pico-8 play session: mixed d-pad (fixed 12-tick cycle)

[t = 1 s] mixed d-pad (1.2s cycle ×~1): → ← ↑ ↓ + 🅾/❎ taps, ~1s
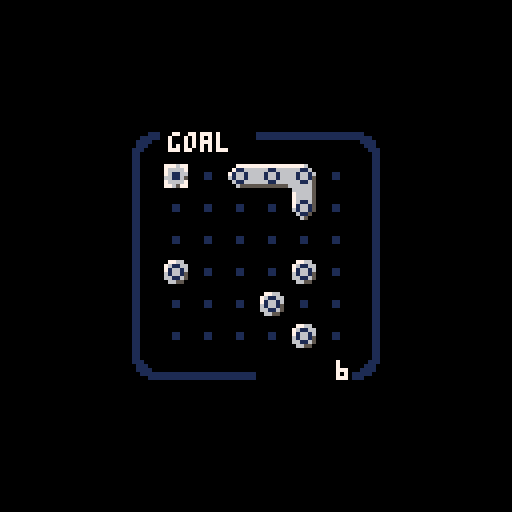
[t = 2 s] mixed d-pad (1.2s cycle ×~1): → ← ↑ ↓ + 🅾/❎ taps, ~2s
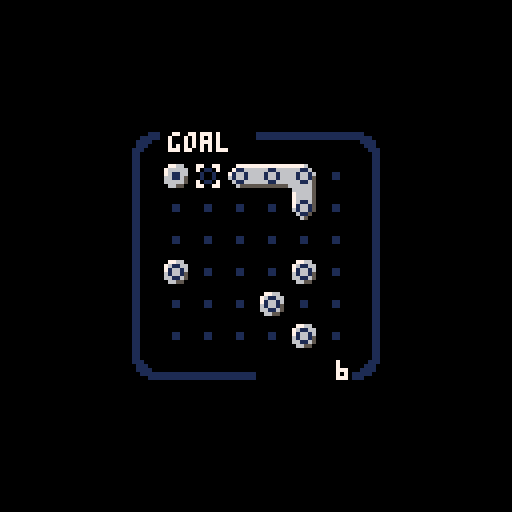
[t = 6 s] mixed d-pad (1.2s cycle ×~5): → ← ↑ ↓ + 🅾/❎ taps, ~6s
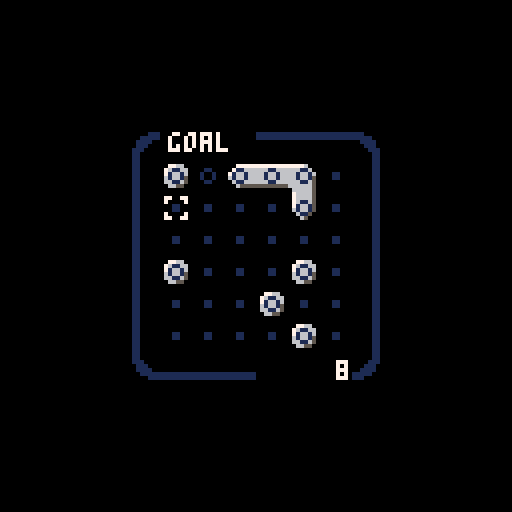
[t = 8 s] mixed d-pad (1.2s cycle ×~6): → ← ↑ ↓ + 🅾/❎ taps, ~8s
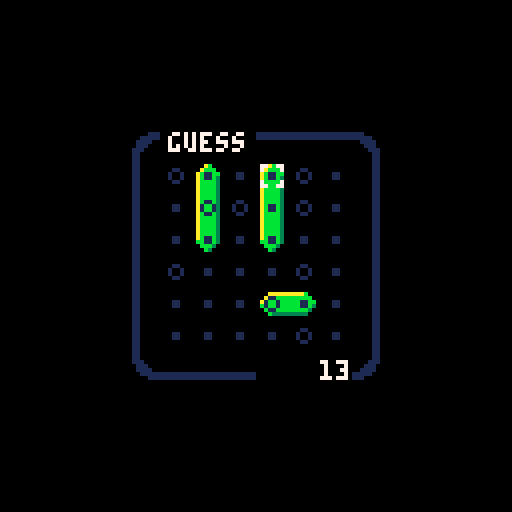

pico-8 cartridge
version 15
__lua__
-- [redacted]
-- slumberheart

--[[
todo
- better difficulty levels
- created levels
- save/load/share in-progress
- notes/single-cell test mode
- better instructions
- more sounds
- better win fanfare

more ideas
- stick to one size
- display puzzle id
- level sets
- info panel for cursor

]]

function _init()
  cls()
  frame = 0
  rainbow = 8
  df = 0
  if cartdata("slumberheart_petri") then
    df = dget(0)
  end
  if (df == 0) then
    df = 6
    dset(0, df)
  end
  make_diff_menu()
  menuitem(2, "new game", function() game = new_game(10) end)
  menuitem(3, "instructions", function() show_instructions = 1 end)
  game = new_game()
  show_instructions = 0
end

function _update()
  frame = (frame + 1) % 30
  if frame % 5 == 0 then
    rainbow += 1
    if (rainbow > 13) rainbow = 8
  end
  if (show_instructions > 0) then
    instr_update()
  else
    game:update()
  end
end

function _draw()
  cls()
  if (show_instructions > 0) then
    instr_draw()
  else
    game:draw()
  end
end
-->8
-- menu items

function instr_update()
    local i = 3
    if (btnp(0)) show_instructions = max(1, show_instructions - 1)
    if (btnp(1)) show_instructions = min(i, show_instructions + 1)
    if (btnp(5)) show_instructions = 0
end

function instr_draw()  
  cursor(0, 8)

  if show_instructions == 1 then
    color(7)
    print("how to play petri")
    color(6)
    spr(2, 2, 18)
    spr(1, 10, 18)
    print(" ")
    print("     toggle the blue cells on")
    print("  the 'guess' grid to change")
    print("  the green cells underneath.")
    print(" ")
    spr(48, 4, 42)
    print("     the green cells are")
    print("  governed by the rules of")
    print("  conway's game of life.")
    print(" ")
    print("the objective is to make the")
    print("  green cells match the gray")
    print("  cells of the 'goal' grid.")
    print(" ")
    print("the number of cells that the")
    print("  green and gray grids differ")
    print("  by is counted in the corner.")
    print("  get that to zero to win!")
    
    print("➡️ next page", 80, 122, 7)
    print("❎ back to game", 0, 122, 7)
    
  elseif show_instructions == 2 then
    color(7)
    print("conway's game of life")
    color(6)
    spr(1, 2, 18)
    print(" ")
    print("     live cells only survive")
    print("  if they have exactly 2 or 3")
    print("  neighbors in the 8 spots")
    print("  around them.")
    print(" ")
    spr(2, 2, 48)
    print("     dead cells come to life")
    print("  if they have exactly 3 ")
    print("  neighbors.")
    print(" ")
    print("     live cells die if they")
    print("  have fewer than 2 or more")
    print("  than 3 neighbors.")

    print("⬅️ prev page", 80, 116, 7)
    print("➡️ next page", 80, 122, 7)
    print("❎ back to game", 0, 122, 7)
    
  elseif show_instructions == 3 then
    color(7)
    print("controls")
    color(6)
    print(" ")
    print("  ⬆️")
    print("⬅️  ➡️   move cursor")
    print("  ⬇️")
    print(" ")
    print(" ")
    print("  🅾️     toggle cell alive/dead")
    print(" ")
    print(" ")
    print("  ❎     toggle goal/guess view")
    print("⬅️ prev page", 80, 122, 7)
    print("❎ back to game", 0, 122, 7)
  end  
  color()
  
end

function change_difficulty()
  df += 4
  if df > 14 then
    df = 6
  end
  dset(0, df)
  make_diff_menu()
  game = new_game()
end

function make_diff_menu()
  local diff_str = ""
  if df == 6 then
    diff_str = "difficulty: six"
  elseif df == 10 then
    diff_str = "difficulty: ten"
  else
    diff_str = "difficulty: max"
  end
  menuitem(1, diff_str, function() change_difficulty(1) end)
end

function zo()
  local z = {[6]=32, [10]=16, [14]=0}
  return z[df]
end
-->8
-- game

function new_game()

  local game = {}
  
  game.show_mode = "goal"
  
  game.goal = conway(df)
  game.goal:randomize(0.5)
  game.goal:step()
  
  game.guess = game.goal:copy()
  game.next = {}
  game.next = game.guess:copy()
  game.count = df * df
  
  game.ch = new_cursor()
    
  game.update = function(self)
    self.count = df * df
    self.next = game.guess:copy()
    self.next:step()
    self.count = self.goal:diff(self.next)
    if (btnp(0)) self.ch:left()
    if (btnp(1)) self.ch:right()
    if (btnp(2)) self.ch:up()
    if (btnp(3)) self.ch:down()
    
    if btnp(4) then
      self.guess:toggle(self.ch.x, self.ch.y)
    end
    
    if btnp(5) then
      self:toggle_mode()
    end
    
  end
  
  game.won = function(self)
    return self.count == 0
  end
  
  game.toggle_mode = function(self)
    if self.show_mode == "goal" then
      self.show_mode = "guess"
    else
      self.show_mode = "goal"
    end
    sfx(2)
  end
    
  game.draw_border = function(self)
    if self:won() then
      pal(1, rainbow)
    else
      pal()
    end
    mset( 0,      0,      3)
    mset(df + 1,  0,      5)
    mset( 0,     df + 1, 35)
    mset(df + 1, df + 1, 37)

			 for z=1,3 do
			   mset( z,      0,  0)
			 end
    for z=4,df do
      mset( z,      0,  4)
    end

    for z=1,df do
      mset( 0,      z, 19)
      mset(df + 1,  z, 21) 
    end
    
    for z=1,df-2 do
      mset( z, df + 1, 36)
    end
    for z=df-2,df do
			   mset( z, df + 1,  0)
			 end
    
    local z = zo()
    local z1 = z + (df * 8) + 8

    map(     0,      0,  z,  z, df + 2,      1)
    map(     0, df + 1,  z, z1, df + 2,      1)
    map(     0,      0,  z,  z,      1, df + 2)
    map(df + 1,      0, z1,  z,      1, df + 2)
  end

  game.draw = function(self)
    self:draw_border()
    local d = self.goal:diff(self.next)
    local xo = zo() + (8 * df) + 4
    local yo = zo() + (8 * df) + 10
    if (d > 9) xo -= 4
    if (d > 99) xo -= 4

    if self.show_mode == "guess" then
      self.next:draw_green()
      self.guess:draw_blue()
      self.ch:draw()
      print(self.show_mode, zo() + 10, zo() + 1, 7)
    elseif self.show_mode == "goal" then
      self.goal:draw_gray()
      self.guess:draw_blue()
      self.ch:draw()
      print(self.show_mode, zo() + 10, zo() + 1, 7)
    end
    print(self.count, xo, yo, 7)
  end
    
  return game
end
-->8
-- conway

function conway()
  local cc = {}
  cc.cells = {}
  for row=1,df do
    cc.cells[row] = {}
    for col=1,df do
      cc.cells[row][col] = 0
    end
  end
  
  cc.randomize = function(self, density)
    for row=1,df do
      for col=1,df do
        if rnd() < density then
          self.cells[row][col] = 1
        else
          self.cells[row][col] = 0
        end
      end
    end
  end
  
  cc.cell = function(self, row, col)
    if ((row < 1) or (row > df)) return 0
    if ((col < 1) or (col > df)) return 0
    return self.cells[row][col]
  end
  
  cc.toggle = function(self, row, col)
    if ((row < 1) or (row > df)) return
    if ((col < 1) or (col > df)) return
    
    local c = self.cells[row][col]
    sfx(c)
    self.cells[row][col] = 1 - c
  end
  
  cc.neighbors = function(self, r, c)
    local n = 0
    n += self:cell(r - 1, c - 1)
    n += self:cell(r - 1, c)
    n += self:cell(r - 1, c + 1)

    n += self:cell(r, c - 1)
    n += self:cell(r, c + 1)

    n += self:cell(r + 1, c - 1)
    n += self:cell(r + 1, c)
    n += self:cell(r + 1, c + 1)
    
    return n
  end

  cc.step = function(self)
    local nn = {}
    for row=1,df do
      nn[row] = {}
      for col=1,df do
        nn[row][col] = self:neighbors(row, col)
      end
    end
    local n = 0 c = 0
    for row=1,df do
      for col=1,df do
        c = self.cells[row][col]
        n = nn[row][col]
        if ((c == 0)  and (n == 3)) c = 1
        if ((c == 1) and ((n < 2) or (n > 3))) c = 0
        self.cells[row][col] = c
      end
    end
  end
  
  cc.draw_gray = function(self)
    pal(10, 7)
    pal(11, 6)
    pal( 3, 5)
    self:draw_green()
    pal() 
  end
  
  cc.draw_green = function(self)
    for row=1,df do
      for col=1,df do
        if self.cells[row][col] == 0 then
          mset(row, col, 0)
        else
          local mask = 0
          if (self:cell(row, col - 1) == 1) mask = bor(mask, 1)
          if (self:cell(row + 1, col) == 1) mask = bor(mask, 2)
          if (self:cell(row, col + 1) == 1) mask = bor(mask, 4)
          if (self:cell(row - 1, col) == 1) mask = bor(mask, 8)
          mset(row, col, mask + 48)
        end
      end
    end
    map(1, 1, zo() + 8, zo() + 8, df, df)
  end

  cc.draw_blue = function(self)
    for row=1,df do
      for col=1,df do
        if self.cells[row][col] == 0 then
          mset(row, col, 2)
        else
          mset(row, col, 1)
        end
      end
    end
    map(1, 1, zo() + 8, zo() + 8, df, df)
  end
  
  cc.copy = function(self)
    local newcc = conway()
    for row=1,df do
      for col=1,df do
        newcc.cells[row][col] = self.cells[row][col]
      end
    end
    return newcc
  end
  
  cc.diff = function(self, other)
    local count = 0
    for row=1,df do
      for col=1,df do
        if (self:cell(row, col) != other:cell(row, col)) count += 1
      end
    end
    return count
  end
  
  return cc
end
-->8
-- cursor

function new_cursor()
  local ch = {x=1, y=1}
  
  ch.move = function(self, x, y)
    self.x = x self.y = y
    if (x < 1)  self.x = 1
    if (x > df) self.x = df
    if (y < 1)  self.y = 1
    if (y >= df) self.y = df
  end
  ch.up = function(self)
    self:move(self.x, self.y - 1)
  end
  ch.down = function(self)
    self:move(self.x, self.y + 1)
  end
  ch.left = function(self)
    self:move(self.x - 1, self.y)
  end
  ch.right = function(self)
    self:move(self.x + 1, self.y)
  end
  
  ch.draw = function(self)
    spr(6, (self.x * 8) + zo(), (self.y * 8) + zo())
  end
  
  return ch
end
__gfx__
00000000000000000000000000000000000000000000000000000000000000000000000000000000000000000000000000000000000000000000000000000000
00000000000000000000000000000111111111111110000007700770000000000000000000000000000000000000000000000000000000000000000000000000
00000000000110000000000000011111111111111111100007000070000000000000000000000000000000000000000000000000000000000000000000000000
00000000001001000001100000111100000000000011110000000000000000000000000000000000000000000000000000000000000000000000000000000000
00000000001001000001100000111000000000000001110000000000000000000000000000000000000000000000000000000000000000000000000000000000
00000000000110000000000001110000000000000000111007000070000000000000000000000000000000000000000000000000000000000000000000000000
00000000000000000000000001100000000000000000011007700770000000000000000000000000000000000000000000000000000000000000000000000000
00000000000000000000000001100000000000000000011000000000000000000000000000000000000000000000000000000000000000000000000000000000
00000000000000000000000001100000000000000000011000000000000000000000000000000000000000000000000000000000000000000000000000000000
00000000000000000000000001100000000000000000011000000000000000000000000000000000000000000000000000000000000000000000000000000000
00000000000000000000000001100000000000000000011000000000000000000000000000000000000000000000000000000000000000000000000000000000
00000000000000000000000001100000000000000000011000000000000000000000000000000000000000000000000000000000000000000000000000000000
00000000000000000000000001100000000000000000011000000000000000000000000000000000000000000000000000000000000000000000000000000000
00000000000000000000000001100000000000000000011000000000000000000000000000000000000000000000000000000000000000000000000000000000
00000000000000000000000001100000000000000000011000000000000000000000000000000000000000000000000000000000000000000000000000000000
00000000000000000000000001100000000000000000011000000000000000000000000000000000000000000000000000000000000000000000000000000000
00000000000000000000000001100000000000000000011000000000000000000000000000000000000000000000000000000000000000000000000000000000
00000000000000000000000001100000000000000000011000000000000000000000000000000000000000000000000000000000000000000000000000000000
00000000000000000000000001110000000000000000111000000000000000000000000000000000000000000000000000000000000000000000000000000000
00000000000000000000000000111000000000000001110000000000000000000000000000000000000000000000000000000000000000000000000000000000
00000000000000000000000000111100000000000011110000000000000000000000000000000000000000000000000000000000000000000000000000000000
00000000000000000000000000011111111111111111100000000000000000000000000000000000000000000000000000000000000000000000000000000000
00000000000000000000000000000111111111111110000000000000000000000000000000000000000000000000000000000000000000000000000000000000
00000000000000000000000000000000000000000000000000000000000000000000000000000000000000000000000000000000000000000000000000000000
000000000abbbb30000000000abbbbb0000000000abbbb30000000000abbbbb0000000000abbbb30000000000abbbbb0000000000abbbb30000000000abbbbb0
00aabb000abbbb30000aaaaa0abbbbbb000ab0000abbbb30000aaaaa0abbbbbbaaaab000abbbbb30aaaaaaaaabbbbbbbaaaab000abbbbb30aaaaaaaaabbbbbbb
0abbbbb00abbbb3000abbbbb0abbbbbb00abbb000abbbb3000abbbbb0abbbbbbbbbbbb00bbbbbb30bbbbbbbbbbbbbbbbbbbbbb00bbbbbb30bbbbbbbbbbbbbbbb
0abbbbb00abbbb300abbbbbb0abbbbbb0abbbbb00abbbb300abbbbbb0abbbbbbbbbbbbb0bbbbbb30bbbbbbbbbbbbbbbbbbbbbbb0bbbbbb30bbbbbbbbbbbbbbbb
0bbbbb300bbbbb300bbbbbbb0bbbbbbb0abbbb300abbbb300abbbbbb0abbbbbbbbbbbb30bbbbbb30bbbbbbbbbbbbbbbbbbbbbb30bbbbbb30bbbbbbbbbbbbbbbb
0bbbbb3000bbb30000bbbbbb00bbbbbb0abbbb300abbbb300abbbbbb0abbbbbbbbbbb300bbbbb300bbbbbbbbbbbbbbbbbbbbbb30bbbbbb30bbbbbbbbbbbbbbbb
00bb3300000b3000000b3333000b33330abbbb300abbbb300abbbbb30abbbbb333333000333330003333333333333333bbbbbb30bbbbbb30bbbbbbb3bbbbbbb3
000000000000000000000000000000000abbbb300abbbb300abbbb300abbbb30000000000000000000000000000000000bbbbb300bbbbb300bbbbb300bbbbb30
__gff__
0001000000000000000000000000000000000000000000000000000000000000010000000000000000000000000000000101010101010101010101010101010100000000000000000000000000000000000000000000000000000000000000000000000000000000000000000000000000000000000000000000000000000000
0000000000000000000000000000000000000000000000000000000000000000000000000000000000000000000000000000000000000000000000000000000000000000000000000000000000000000000000000000000000000000000000000000000000000000000000000000000000000000000000000000000000000000
